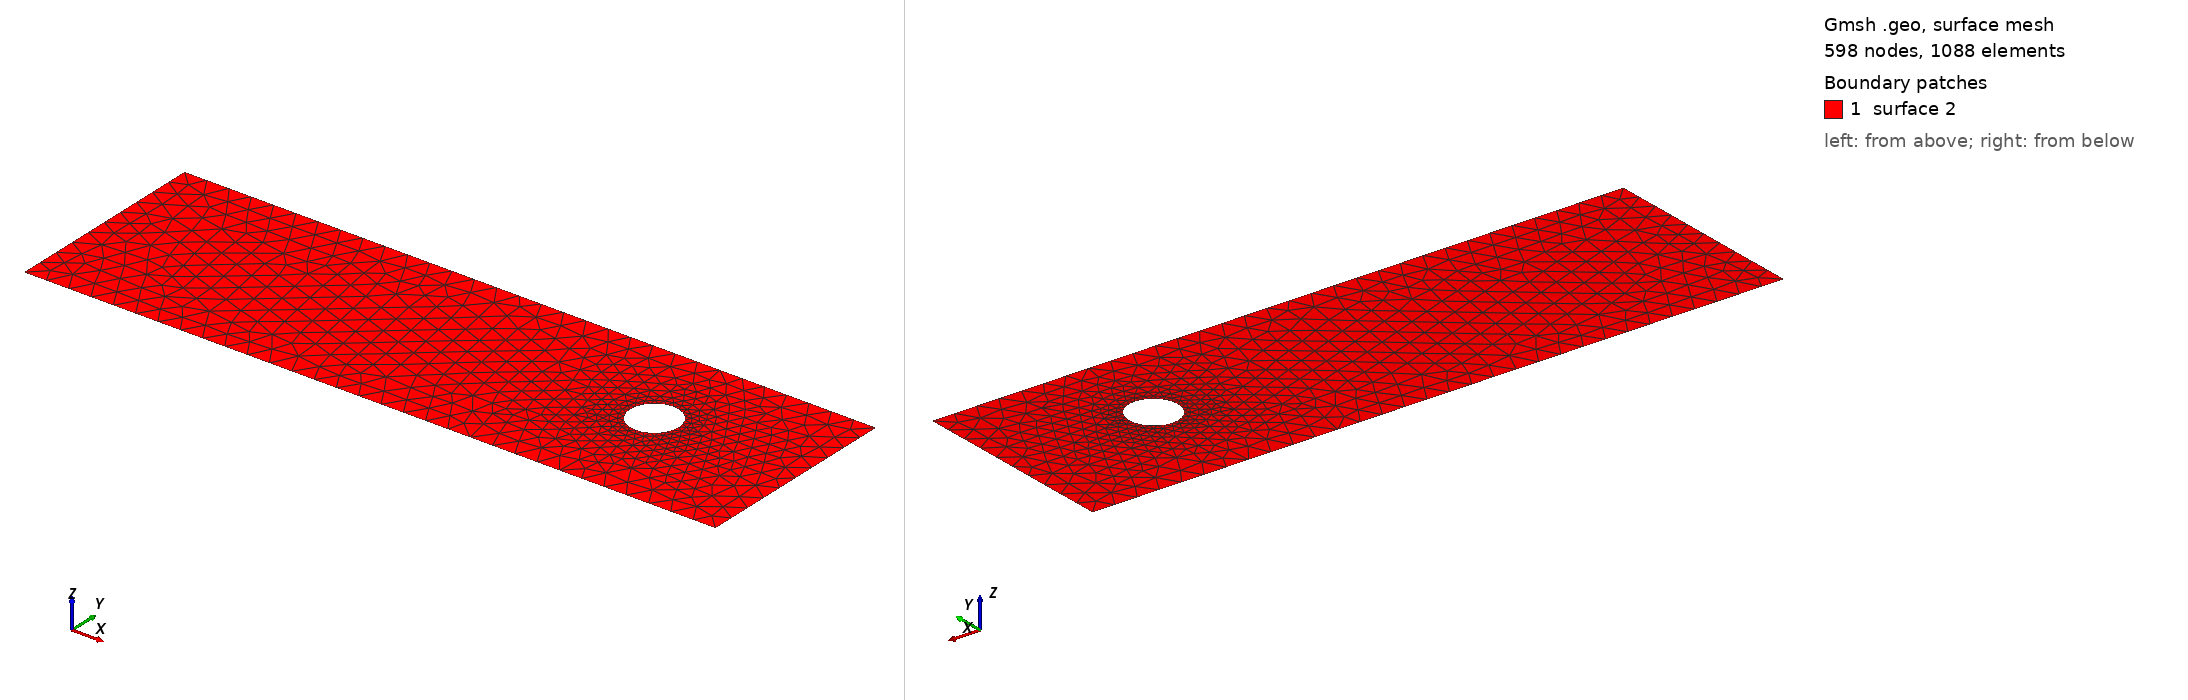

Gmsh geometry script, surface-meshed: 598 nodes, 1088 surface elements. Boundary patches (legend numbers): 1 surface 2. Left view from above one corner, right view from below the opposite corner. The script declares no physical surfaces, so the legend lists its geometric surfaces. The drawing asked Gmsh for element sizes between 1% and 20% of the model's largest extent; the script's own settings can give other sizes.

=== cad_123.geo (drawn) ===
//+
SetFactory("OpenCASCADE");
//+
Point(1) = {0.831772, -4.580265, 0.000000, 1.000000};
//+
Point(2) = {31.797416, -4.580265, 0.000000, 1.000000};
//+
Point(3) = {31.797416, 4.766725, 0.000000, 1.000000};
//+
Point(4) = {0.831772, 4.766725, 0.000000, 1.000000};
//+
Line(1) = {4, 1};
//+
Line(2) = {1, 2};
//+
Line(3) = {2, 3};
//+
Line(4) = {3, 4};
//+
Curve Loop(1) = {1, 2, 3, 4};
//+
Point(6) = {26.223424, 0.526897, 0.000000, 0.108647};
//+
Point(5) = {25.136959, 0.526897, 0.000000, 0.108647};
//+
Point(7) = {24.593726, 1.467803, 0.000000, 0.108647};
//+
Point(8) = {24.593726, -0.414010, 0.000000, 0.108647};
//+
Ellipse(5) = {6, 5, 7, 7};
//+
Ellipse(6) = {7, 5, 8, 8};
//+
Ellipse(7) = {8, 5, 6, 6};
//+
Curve Loop(2) = {5, 6, 7};
//+
Plane Surface(2) = {1, 2};
//+
Physical Curve("INFLOW", 100) = {1};
//+
Physical Curve("OUTFLOW", 101) = {3};
//+
Physical Curve("WALL_BOUNDARY", 102) = {2, 4};
//+
Physical Curve("OBSTACLE", 103) = {5, 6, 7};
